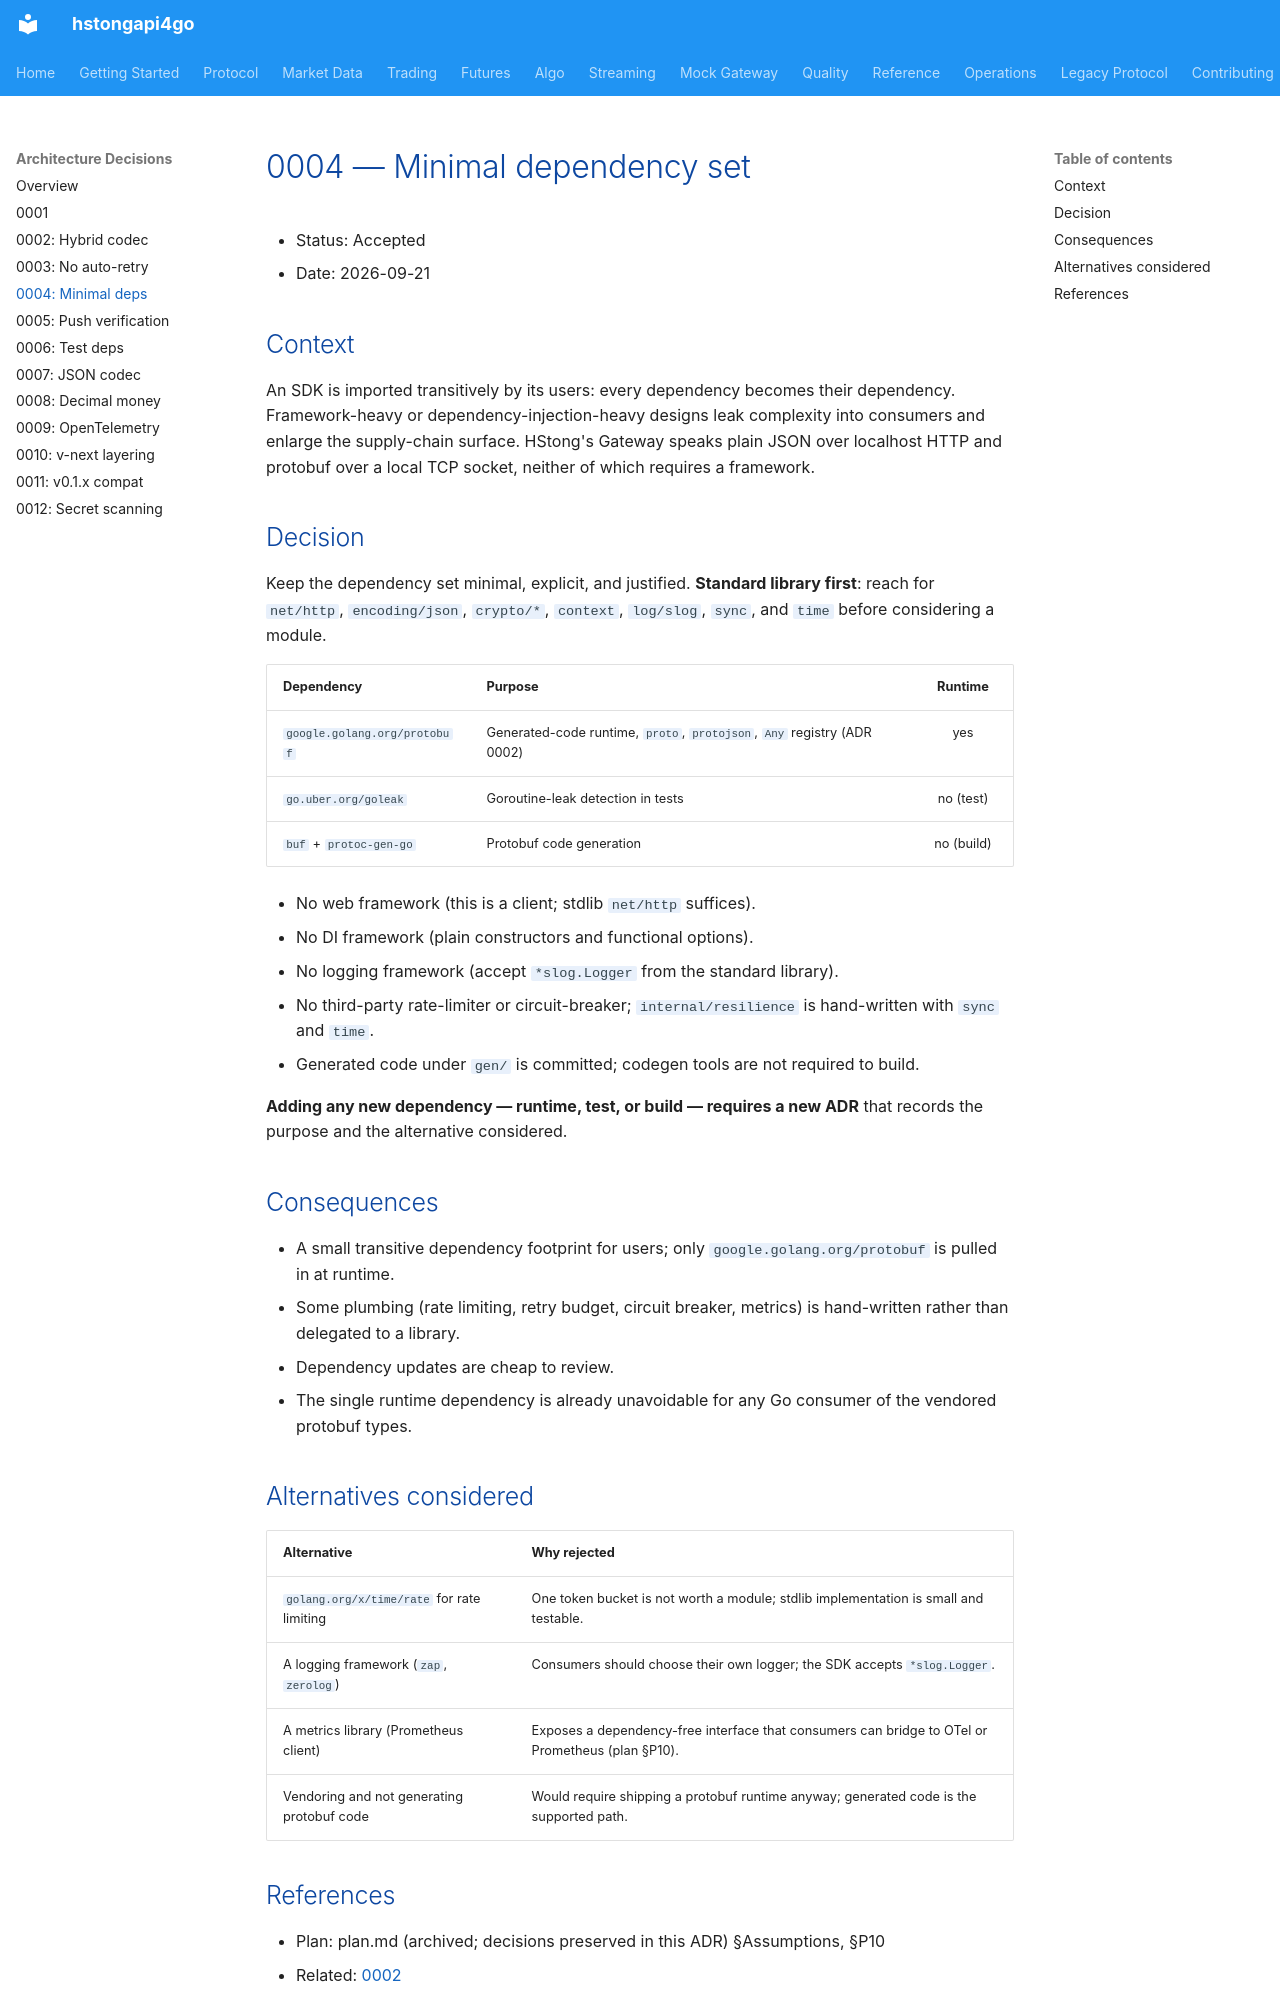

repository: shing1211/hstongapi4go · page: adr/0004-minimal-dependencies/index.html · generator: mkdocs

# 0004 — Minimal dependency set

- Status: Accepted
- Date: 2026-09-21

## Context

An SDK is imported transitively by its users: every dependency becomes their
dependency. Framework-heavy or dependency-injection-heavy designs leak complexity
into consumers and enlarge the supply-chain surface. HStong's Gateway speaks plain
JSON over localhost HTTP and protobuf over a local TCP socket, neither of which
requires a framework.

## Decision

Keep the dependency set minimal, explicit, and justified. **Standard library
first**: reach for `net/http`, `encoding/json`, `crypto/*`, `context`, `log/slog`,
`sync`, and `time` before considering a module.

| Dependency | Purpose | Runtime |
|------------|---------|:-------:|
| `google.golang.org/protobuf` | Generated-code runtime, `proto`, `protojson`, `Any` registry (ADR 0002) | yes |
| `go.uber.org/goleak` | Goroutine-leak detection in tests | no (test) |
| `buf` + `protoc-gen-go` | Protobuf code generation | no (build) |

- No web framework (this is a client; stdlib `net/http` suffices).
- No DI framework (plain constructors and functional options).
- No logging framework (accept `*slog.Logger` from the standard library).
- No third-party rate-limiter or circuit-breaker; `internal/resilience` is
  hand-written with `sync` and `time`.
- Generated code under `gen/` is committed; codegen tools are not required to build.

**Adding any new dependency — runtime, test, or build — requires a new ADR** that
records the purpose and the alternative considered.

## Consequences

- A small transitive dependency footprint for users; only `google.golang.org/protobuf`
  is pulled in at runtime.
- Some plumbing (rate limiting, retry budget, circuit breaker, metrics) is
  hand-written rather than delegated to a library.
- Dependency updates are cheap to review.
- The single runtime dependency is already unavoidable for any Go consumer of the
  vendored protobuf types.

## Alternatives considered

| Alternative | Why rejected |
|-------------|--------------|
| `golang.org/x/time/rate` for rate limiting | One token bucket is not worth a module; stdlib implementation is small and testable. |
| A logging framework (`zap`, `zerolog`) | Consumers should choose their own logger; the SDK accepts `*slog.Logger`. |
| A metrics library (Prometheus client) | Exposes a dependency-free interface that consumers can bridge to OTel or Prometheus (plan §P10). |
| Vendoring and not generating protobuf code | Would require shipping a protobuf runtime anyway; generated code is the supported path. |
